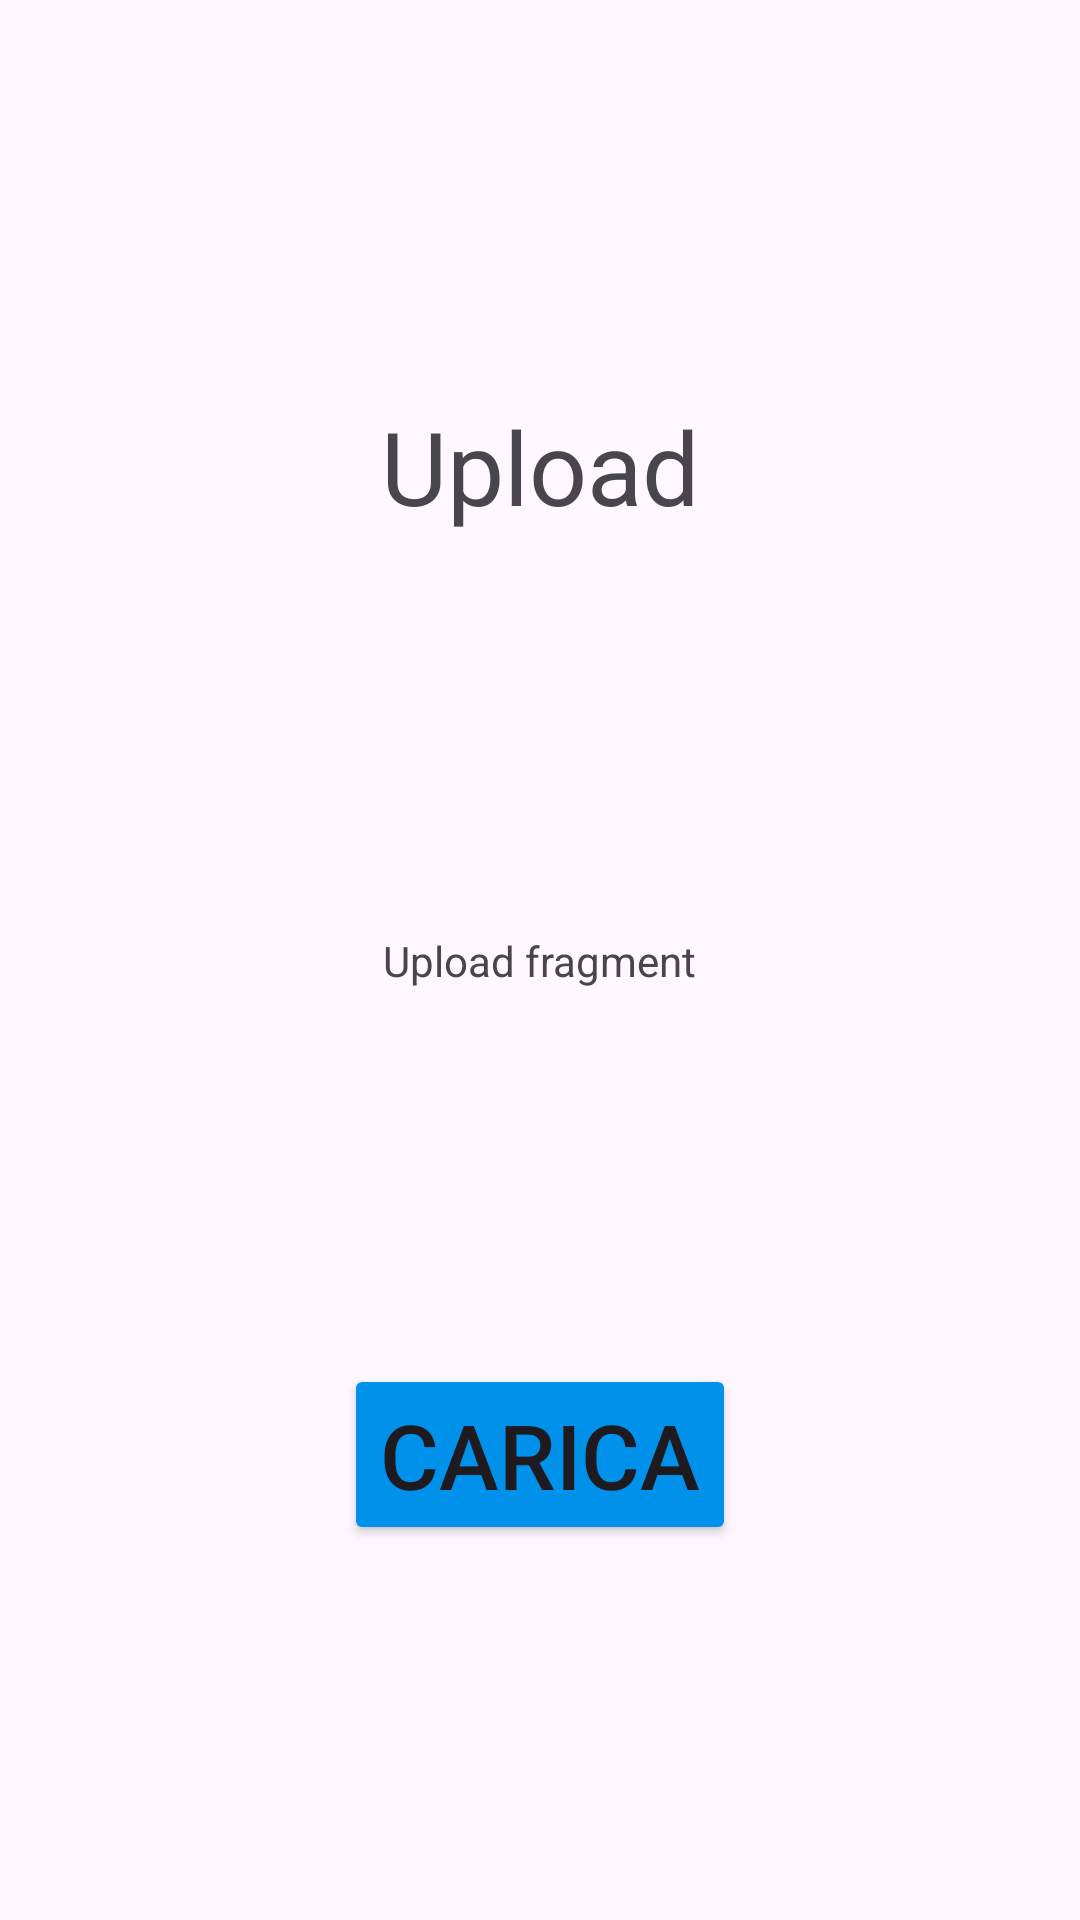

The Android layout XML behind this screen, and the referenced resources:
<!-- AndroidManifest.xml: application theme Theme.ProgettoVacanze -->
<!-- res/layout/fragment_upload.xml -->
<?xml version="1.0" encoding="utf-8"?>
<androidx.constraintlayout.widget.ConstraintLayout xmlns:android="http://schemas.android.com/apk/res/android"
    xmlns:tools="http://schemas.android.com/tools"
    android:layout_width="match_parent"
    android:layout_height="match_parent"
    xmlns:app="http://schemas.android.com/apk/res-auto"
    tools:context=".upload">

    <TextView
        android:id="@+id/titleFragment"
        android:layout_width="wrap_content"
        android:layout_height="wrap_content"
        app:layout_constraintTop_toTopOf="parent"
        app:layout_constraintBottom_toTopOf="@id/textViewFragment"
        app:layout_constraintStart_toStartOf="parent"
        app:layout_constraintEnd_toEndOf="parent"
        android:text="Upload"
        android:textSize="34dp"/>

    
    <TextView
        android:id="@+id/textViewFragment"
        app:layout_constraintTop_toTopOf="parent"
        app:layout_constraintBottom_toBottomOf="parent"
        app:layout_constraintStart_toStartOf="parent"
        app:layout_constraintEnd_toEndOf="parent"
        android:layout_width="wrap_content"
        android:layout_height="wrap_content"
        android:text="Upload fragment" />

    <Button
        android:layout_width="wrap_content"
        android:layout_height="wrap_content"
        android:text="Carica"
        android:backgroundTint="@color/ligh_blue"
        android:textSize="30dp"
        app:layout_constraintStart_toStartOf="parent"
        app:layout_constraintEnd_toEndOf="parent"
        app:layout_constraintTop_toBottomOf="@id/textViewFragment"
        app:layout_constraintBottom_toBottomOf="parent"
        android:id="@+id/uploadBotton"/>

</androidx.constraintlayout.widget.ConstraintLayout>
<!-- resources referenced by this layout -->
<resources>
  <color name="ligh_blue">#0091EA</color>
  <style name="Theme.ProgettoVacanze" parent="Base.Theme.ProgettoVacanze" />
  <style name="Base.Theme.ProgettoVacanze" parent="Theme.Material3.DayNight.NoActionBar">
          
          
      </style>
</resources>
